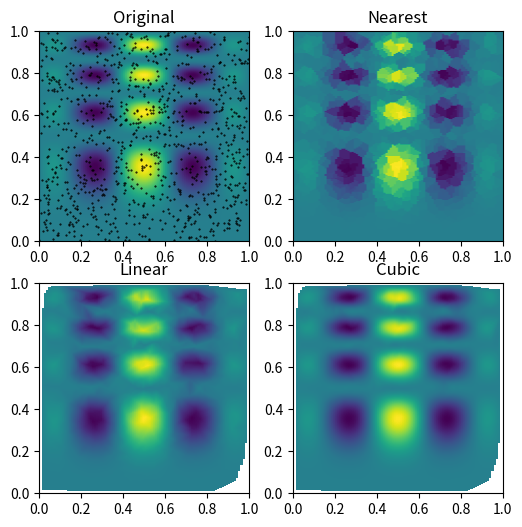

Generate this figure with matplotlib:
import numpy as np
# Suppose we want to interpolate the 2-D function

def func(x, y):
    return x*(1-x)*np.cos(4*np.pi*x) * np.sin(4*np.pi*y**2)**2

# on a grid in [0, 1]x[0, 1]

grid_x, grid_y = np.mgrid[0:1:100j, 0:1:200j]

# but we only know its values at 1000 data points:

points = np.random.rand(1000, 2)
values = func(points[:,0], points[:,1])

# This can be done with `griddata` -- below we try out all of the
# interpolation methods:

from scipy.interpolate import griddata
grid_z0 = griddata(points, values, (grid_x, grid_y), method='nearest')
grid_z1 = griddata(points, values, (grid_x, grid_y), method='linear')
grid_z2 = griddata(points, values, (grid_x, grid_y), method='cubic')

# One can see that the exact result is reproduced by all of the
# methods to some degree, but for this smooth function the piecewise
# cubic interpolant gives the best results:

import matplotlib.pyplot as plt
plt.subplot(221)
plt.imshow(func(grid_x, grid_y).T, extent=(0,1,0,1), origin='lower')
plt.plot(points[:,0], points[:,1], 'k.', ms=1)
plt.title('Original')
plt.subplot(222)
plt.imshow(grid_z0.T, extent=(0,1,0,1), origin='lower')
plt.title('Nearest')
plt.subplot(223)
plt.imshow(grid_z1.T, extent=(0,1,0,1), origin='lower')
plt.title('Linear')
plt.subplot(224)
plt.imshow(grid_z2.T, extent=(0,1,0,1), origin='lower')
plt.title('Cubic')
plt.gcf().set_size_inches(6, 6)
plt.show()

